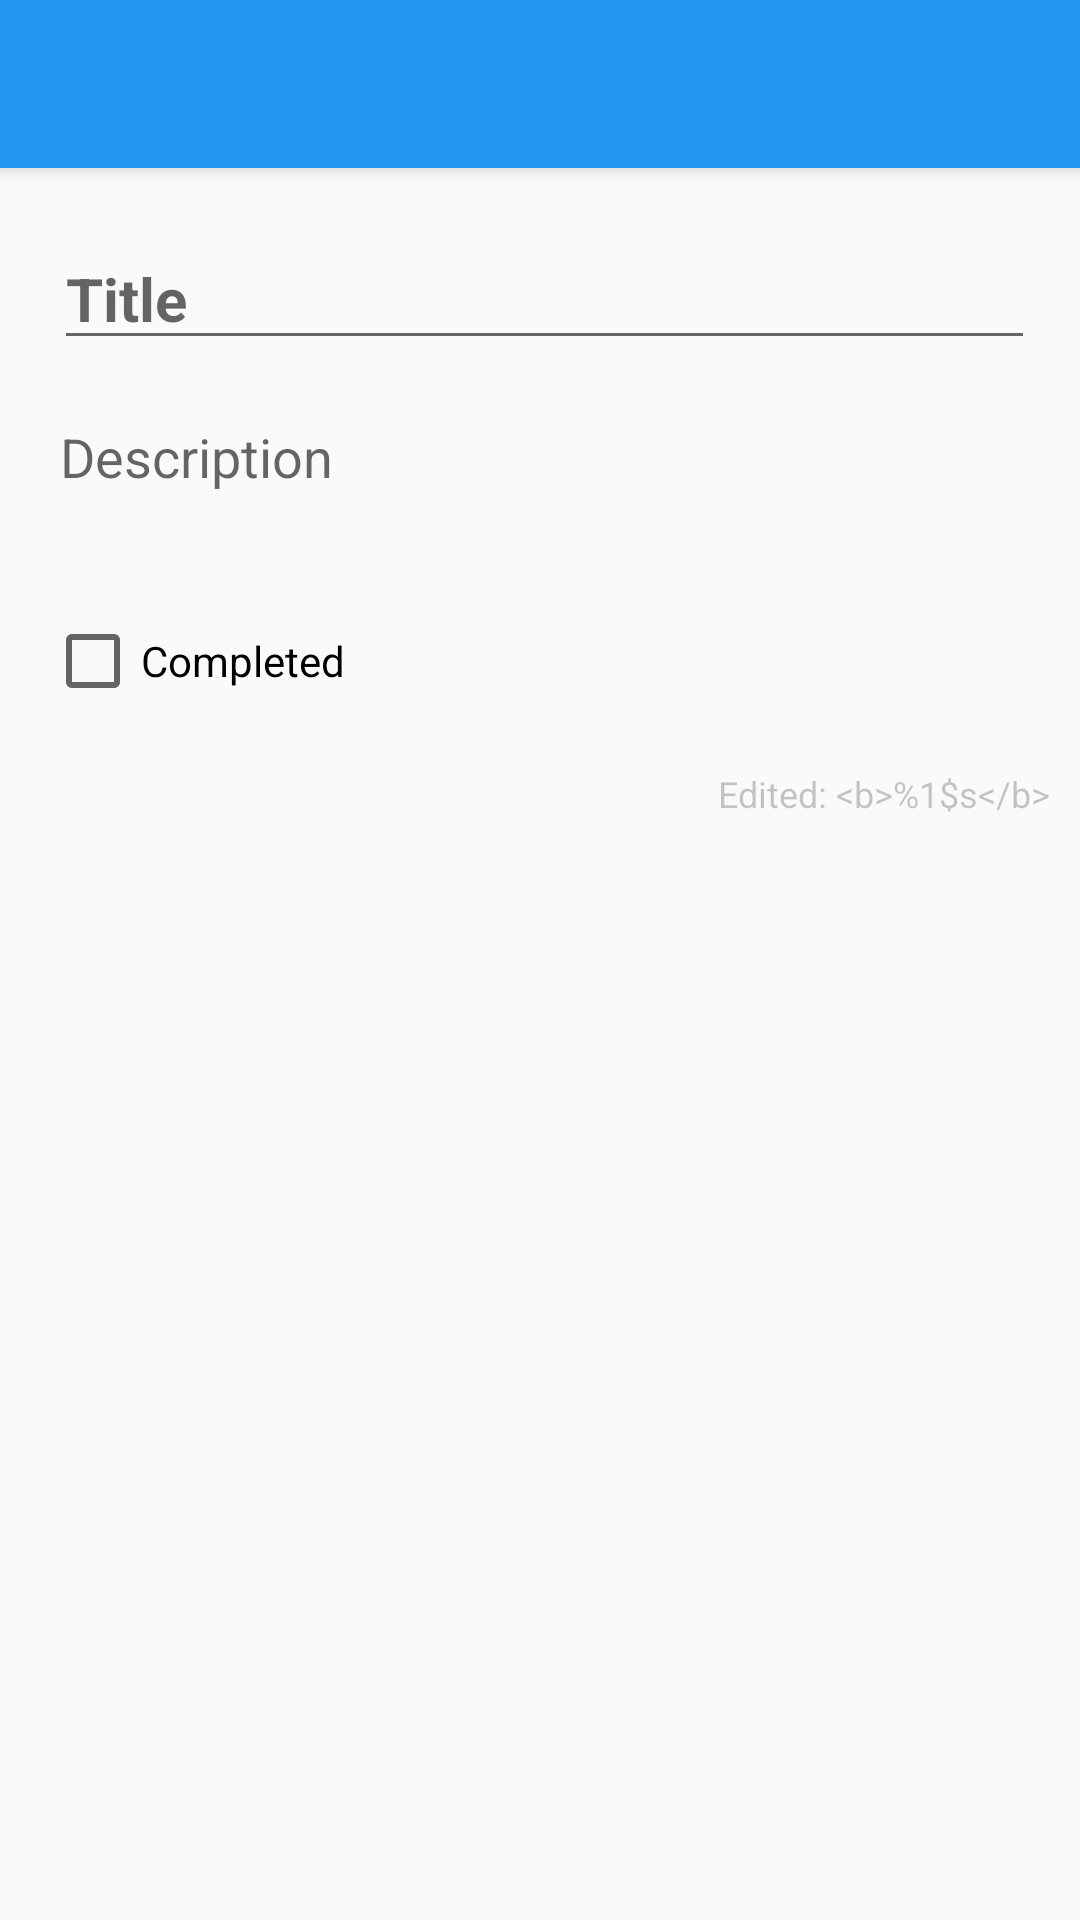

Android layout source for this screen:
<!-- AndroidManifest.xml: application theme AppTheme -->
<!-- res/layout/activity_todo.xml -->
<RelativeLayout
    xmlns:android="http://schemas.android.com/apk/res/android"
    xmlns:tools="http://schemas.android.com/tools"
    android:layout_width="match_parent"
    android:layout_height="match_parent"
    tools:context="me.jrubio.todo.Todo.TodoActivity">

    <include
        android:id="@+id/toolbar"
        layout="@layout/toolbar" />

    <ScrollView
        android:layout_width="match_parent"
        android:layout_height="match_parent"
        android:id="@+id/scrollView"
        android:layout_below="@+id/toolbar">

        <LinearLayout
            android:orientation="vertical"
            android:layout_width="match_parent"
            android:layout_height="wrap_content">

            <EditText
                android:layout_width="match_parent"
                android:layout_height="wrap_content"
                android:id="@+id/todo_title"
                android:layout_marginLeft="18dp"
                android:layout_marginTop="20dp"
                android:textStyle="bold"
                android:textSize="20sp"
                android:hint="Title"
                android:layout_marginRight="15sp"
                android:singleLine="true" />

            <EditText
                android:layout_width="match_parent"
                android:layout_height="wrap_content"
                android:id="@+id/todo_description"
                android:layout_marginTop="20dp"
                android:layout_marginLeft="20dp"
                android:textSize="18sp"
                android:hint="Description"
                android:layout_marginRight="15dp"
                android:background="@null" />

            <CheckBox
                android:layout_width="wrap_content"
                android:layout_height="wrap_content"
                android:text="@string/completed"
                android:id="@+id/completed"
                android:checked="false"
                android:layout_marginTop="40dp"
                android:layout_marginLeft="15dp" />

            <TextView
                android:layout_width="wrap_content"
                android:layout_height="wrap_content"
                android:id="@+id/todo_edited"
                android:layout_gravity="right"
                android:layout_marginTop="20dp"
                android:textSize="12sp"
                android:layout_marginRight="10dp"
                android:text="@string/edited"
                android:textIsSelectable="false"
                android:textColor="@color/primary_text_disabled_material_light"
                android:layout_marginBottom="20dp" />
        </LinearLayout>
    </ScrollView>

</RelativeLayout>
<!-- res/layout/toolbar.xml (included above) -->
<?xml version="1.0" encoding="utf-8"?>
<android.support.v7.widget.Toolbar
    xmlns:android="http://schemas.android.com/apk/res/android"
    xmlns:app="http://schemas.android.com/apk/res-auto"
    android:id="@+id/toolbar"
    android:layout_width="match_parent"
    android:layout_height="wrap_content"
    android:minHeight="?attr/actionBarSize"
    android:elevation="4dp"
    android:background="@color/colorPrimary"
    android:theme="@style/ToolbarTheme"
    app:popupTheme="@style/AppTheme" />
<!-- resources referenced by this layout -->
<resources>
  <color name="colorPrimary">#2196F3</color>
  <string name="completed">Completed</string>
  <string name="edited">Edited: &lt;b&gt;"%1$s"&lt;/b&gt;</string>
  <style name="AppTheme" parent="AppTheme.Base">
  
      </style>
  <style name="ToolbarTheme" parent="Theme.AppCompat.NoActionBar">
          
          <item name="android:textColorPrimary">@color/abc_primary_text_material_dark</item>
  
          
          
  
          
          <item name="actionMenuTextColor">@color/abc_primary_text_material_dark</item>
          
          <item name="android:textColorSecondary">@color/abc_secondary_text_material_dark</item>
  
          
          
      </style>
  <style name="AppTheme.Base" parent="Theme.AppCompat.Light.NoActionBar">
          <item name="colorPrimary">@color/colorPrimary</item>
          <item name="colorPrimaryDark">@color/colorPrimaryDark</item>
          <item name="colorAccent">@color/colorAccent</item>
      </style>
  <color name="colorPrimaryDark">#1976D2</color>
  <color name="colorAccent">#FF4081</color>
</resources>
